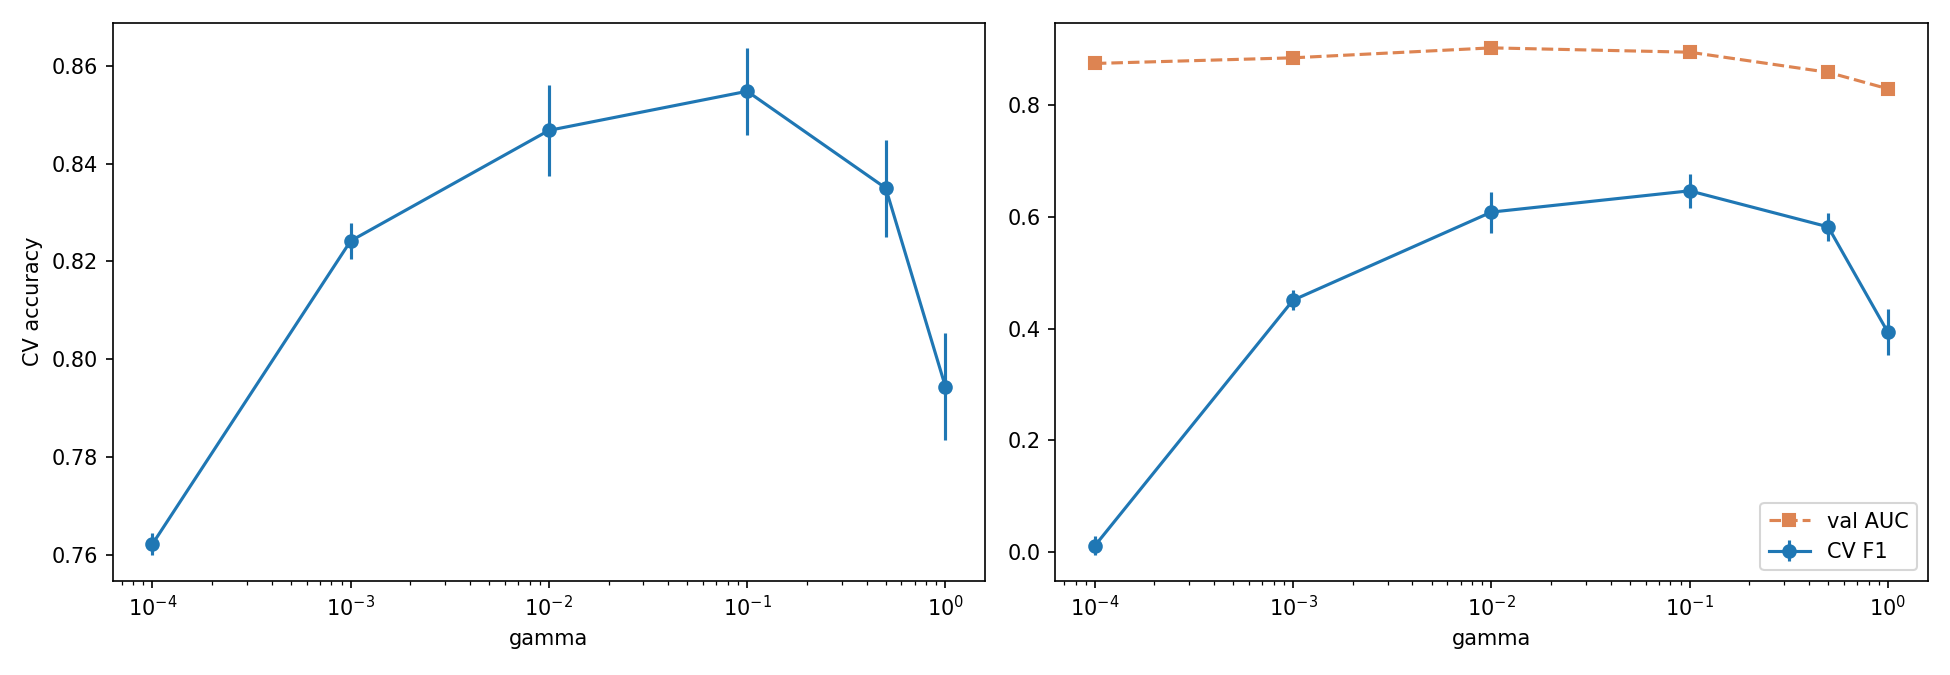

Source data for this figure (header and first rows):
gamma, cv_acc, cv_acc_std, cv_f1, cv_f1_std, n_support, val_acc, val_f1, val_auc
0.0001, 0.7622, 0.0023, 0.0115, 0.017, 2396, 0.7808, 0.1568, 0.874
0.001, 0.8242, 0.0037, 0.4508, 0.0183, 2129, 0.8193, 0.437, 0.8841
0.01, 0.8468, 0.0092, 0.6082, 0.0365, 1870, 0.8495, 0.6154, 0.9018
0.1, 0.8548, 0.0089, 0.6463, 0.0304, 1826, 0.859, 0.6495, 0.8941
0.5, 0.835, 0.0099, 0.5818, 0.025, 3087, 0.8458, 0.6084, 0.8581
1.0, 0.7944, 0.0109, 0.3934, 0.0413, 4135, 0.8079, 0.4365, 0.8287
